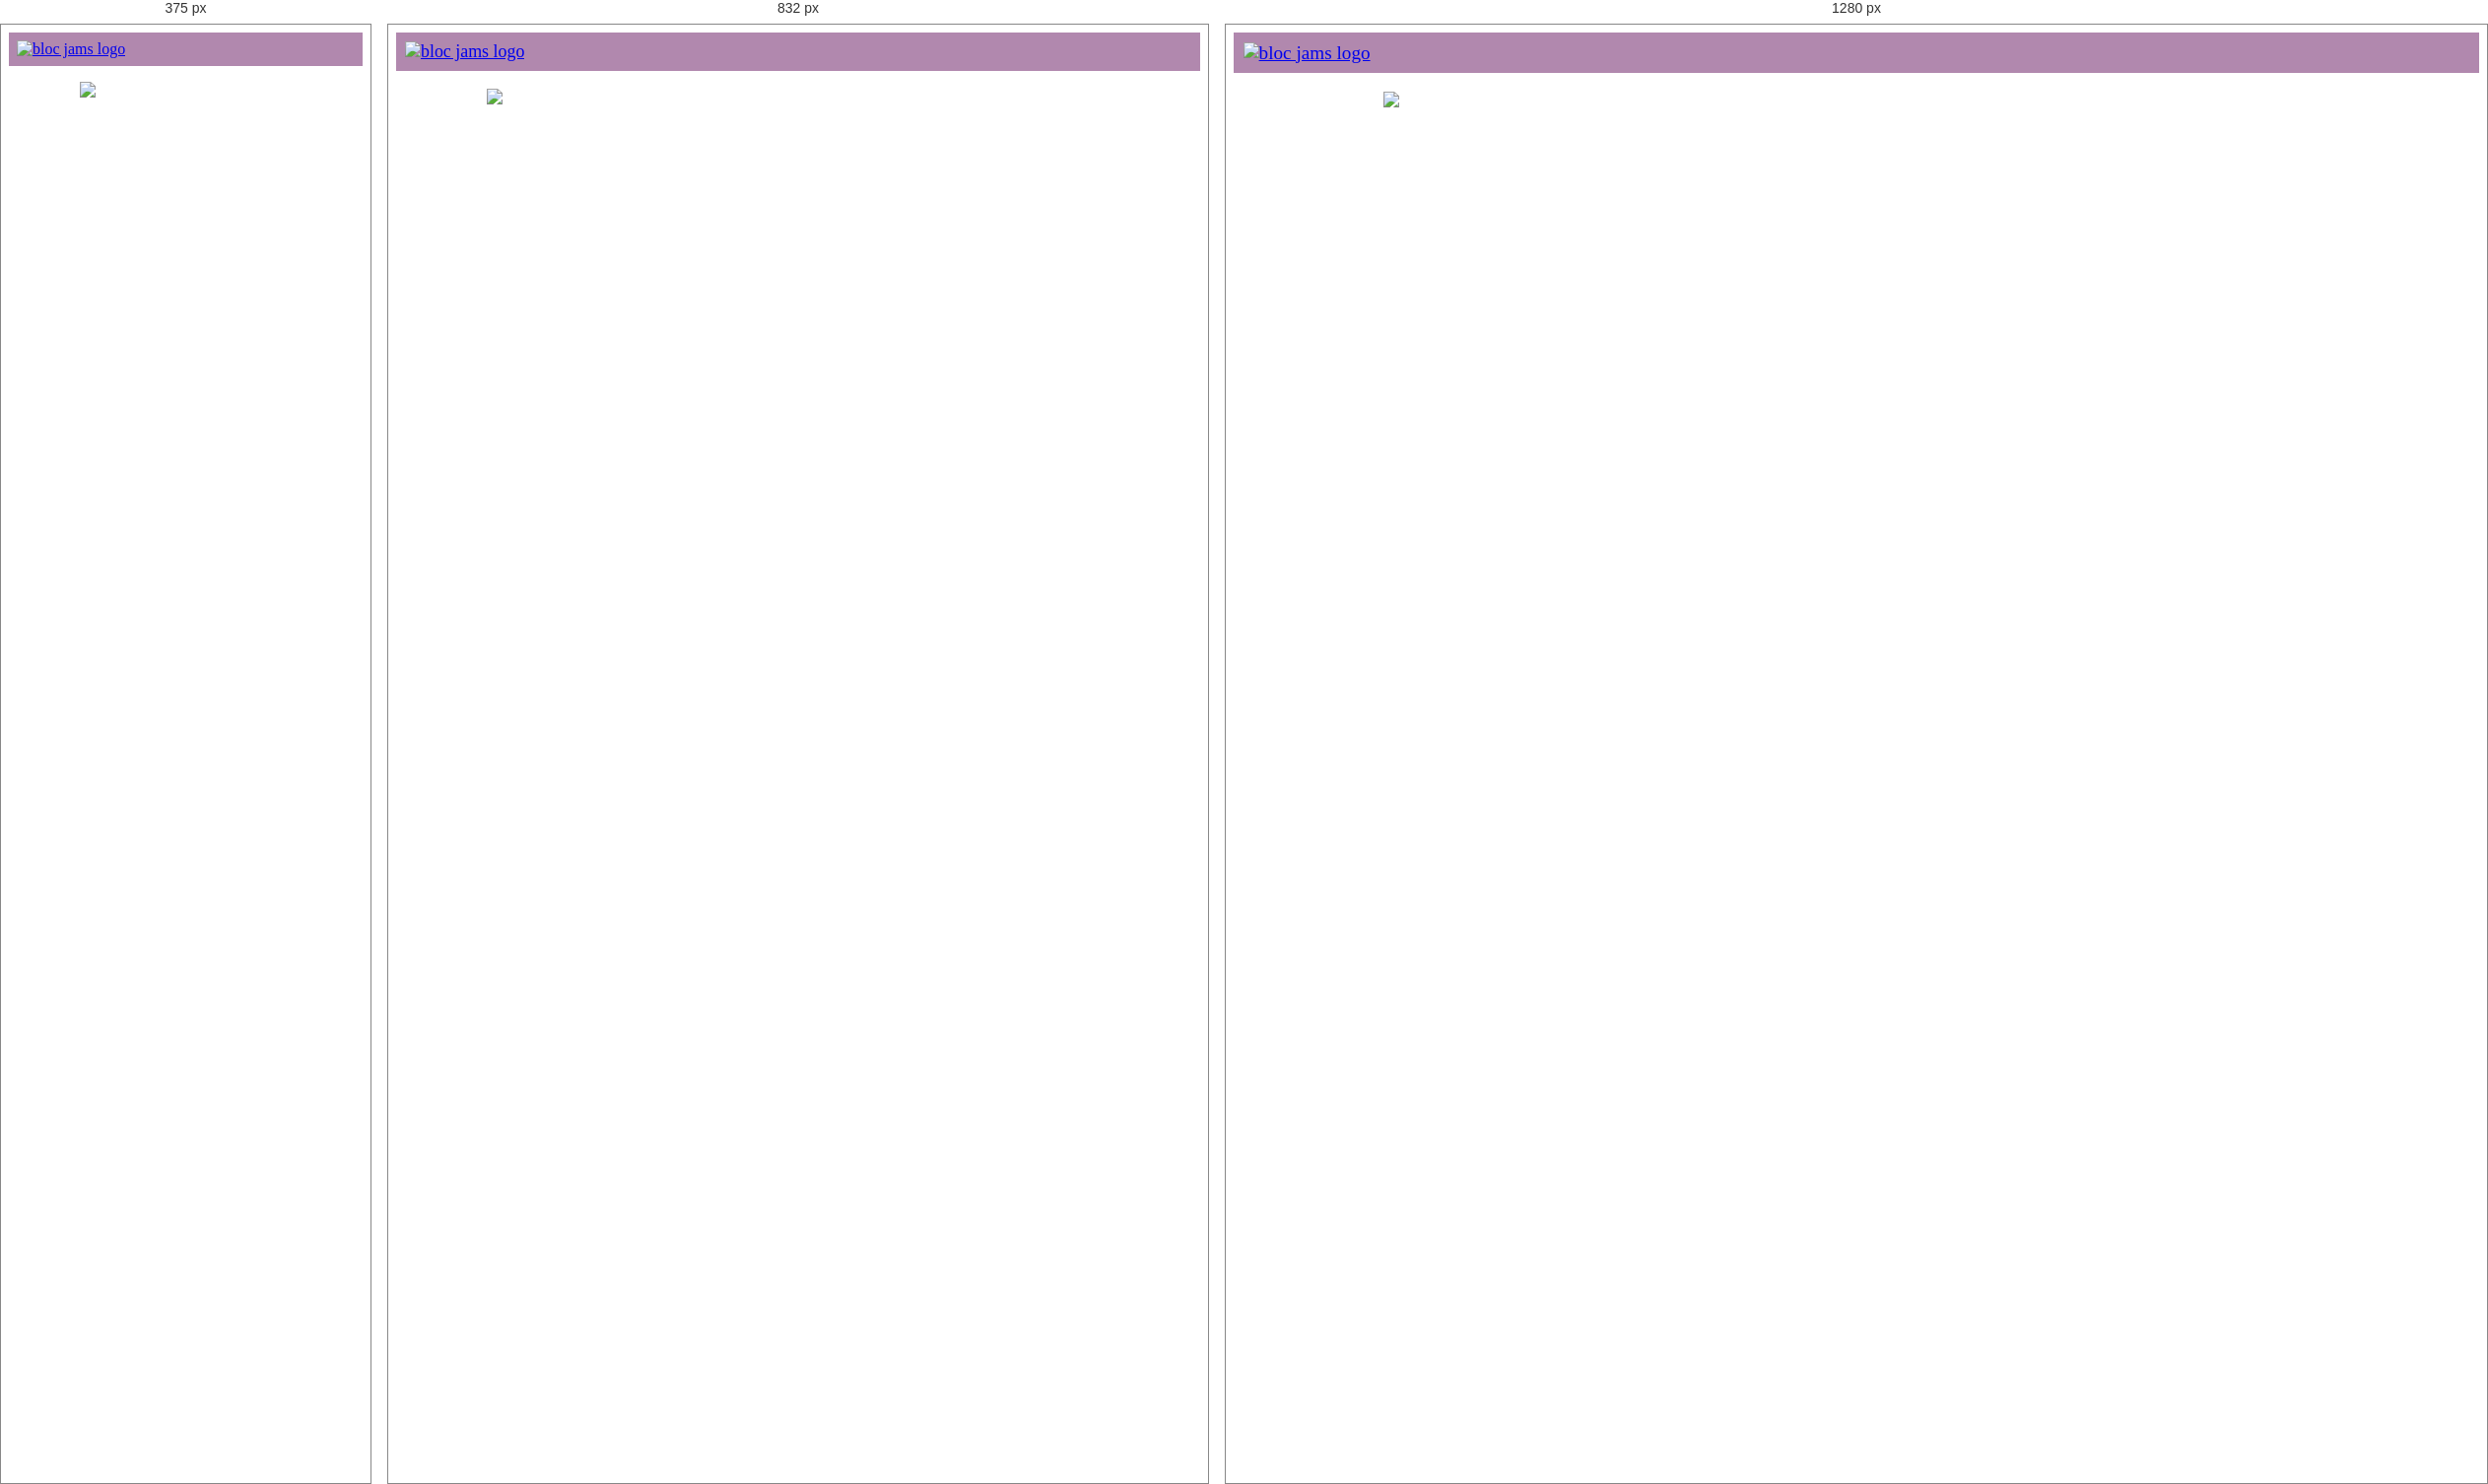
Rendered at 375 px, 832 px and 1280 px, left to right.

<!-- file: album.html -->
<!DOCTYPE html>
<html>
<head>
    <title>Bloc Jams</title>
    <meta name="viewport" content="width=device-width, initial-scale=1">
    <link rel="stylesheet" type="text/css" href="http://fonts.googleapis.com/css?family=Open+Sans:400,800,600,700,300">
    <link rel="stylesheet" type="text/css" href="http://code.ionicframework.com/ionicons/2.0.1/css/ionicons.min.css">
    <link rel="stylesheet" type="text/css" href="styles/normalize.css">
    <link rel="stylesheet" type="text/css" href="styles/main.css">
    <link rel="stylesheet" type="text/css" href="styles/album.css">
</head>
<body class="album">
    <nav class="navbar"> <!-- nav bar -->
        <a href="index.html"  class="logo">
            <img src="assets/images/bloc_jams_logo.png" alt="bloc jams logo">
        </a>
        <div class="links-container">
            <a href="collection.html" class="navbar-link">collection</a>
        </div>
    </nav>
    <main class="album-view container narrow">
    <section class="clearfix">
        <div class="column half">
            <img src="assets/images/album_covers/01.png" class="album-cover-art">
        </div>
        <div class="album-view-details column half">
            <h2 class="album-view-title">The Colors</h2>
            <h3 class="album-view-artist">Pablo Picasso</h3>
            <h5 class="album-view-release-info">1909 Spanish Records</h5>
        </div>
    </section>
    <table class="album-view-song-list">
        <tr class="album-view-song-item">
            <td class="song-item-number">1</td>
            <td class="song-item-title">Blue</td>
            <td class="song-item-duration">X:XX</td>
        </tr>
        <tr class="album-view-song-item">
            <td class="song-item-number">2</td>
            <td class="song-item-title">Red</td>
            <td class="song-item-duration">X:XX</td>
        </tr>
        <tr class="album-view-song-item">
            <td class="song-item-number">3</td>
            <td class="song-item-title">Green</td>
            <td class="song-item-duration">X:XX</td>
        </tr>
        <tr class="album-view-song-item">
            <td class="song-item-number">4</td>
            <td class="song-item-title">Purple</td>
            <td class="song-item-duration">X:XX</td>
        </tr>
        <tr class="album-view-song-item">
            <td class="song-item-number">5</td>
            <td class="song-item-title">Black</td>
            <td class="song-item-duration">X:XX</td>
        </tr>
    </table>
    </main>
</body>


/* @media block from main.css */
@media (min-width: 640px) {
    html { font-size: 112%; }
    
    .column {
        float:left;
        padding-left: 1rem;
        padding-right: 1rem;
    }
    .column.full { width: 100%; }
    .column.two-thirds { width: 66.7%; }
    .column.half { width: 50%; }
    .column.third { width: 33.3%; }
    .column.fourth { width: 25%; }
    .column.flow-opposite { float: right; } 
}

/* @media block from main.css */
@media (min-width: 1024px) {
    html {font-size: 120%; }
}

/* @media block from album.css */
@media (max-width: 640px) and (min-width: 320px) {
    .album-view-details {
        text-align: center;
    }
     
    .album-view-title {
        margin-top: 0;   
    }
}

/* @media block from album.css */
@media (max-width: 1024px) and (min-width: 320px) {
    .album-view-song-list {
        position: relative;
        top: 1rem;
        width: 80%;
        margin: auto;
    }
}